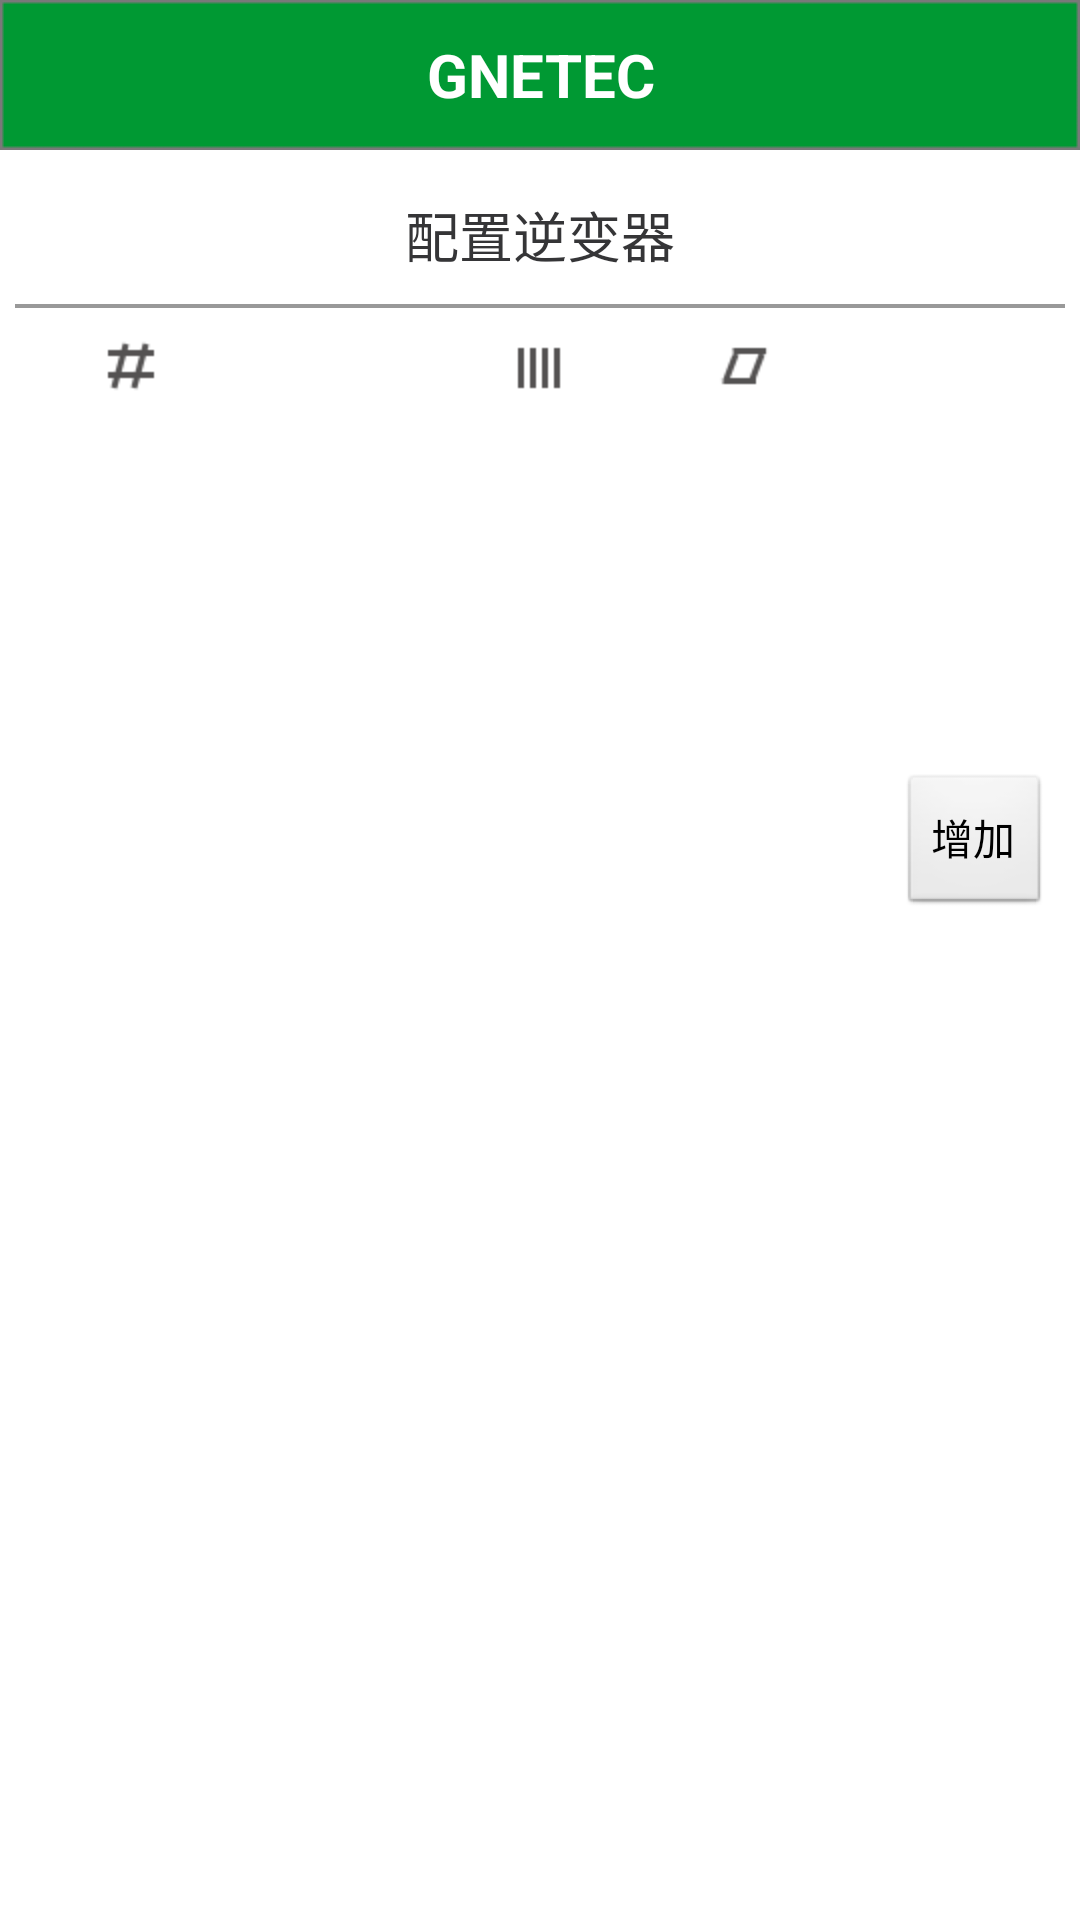

Layout XML and referenced resources for this Android screen:
<!-- AndroidManifest.xml: activity theme NoTitleBarTheme -->
<!-- res/layout/activity_inverter_list.xml -->
<LinearLayout xmlns:android="http://schemas.android.com/apk/res/android"
    xmlns:tools="http://schemas.android.com/tools"
    android:layout_width="match_parent"
    android:layout_height="match_parent"
    android:orientation="vertical" >

    <include layout="@layout/title_bar_without_logo" />

    <TextView
        style="@style/s_text_common"
        android:layout_gravity="center_horizontal"
        android:layout_marginTop="15dp"
        android:text="配置逆变器" />

    <ImageView
        android:layout_width="match_parent"
        android:layout_height="wrap_content"
        android:layout_marginLeft="5dp"
        android:layout_marginRight="5dp"
        android:layout_marginTop="10dp"
        android:background="@drawable/img_line" />

    <LinearLayout
        android:layout_width="match_parent"
        android:layout_height="40dp"
        android:layout_marginLeft="10dp"
        android:layout_marginRight="10dp"
        android:gravity="center_vertical"
        android:orientation="horizontal" >

        <ImageView
            android:layout_width="0dp"
            android:layout_height="wrap_content"
            android:layout_weight="1"
            android:src="@drawable/icon_name" />

        <ImageView
            android:layout_width="0dp"
            android:layout_height="wrap_content"
            android:layout_weight="1"
            android:src="@drawable/icon_group" />

        <ImageView
            android:layout_width="0dp"
            android:layout_height="wrap_content"
            android:layout_weight="1"
            android:src="@drawable/icon_cluster" />

        <ImageView
            android:layout_width="0dp"
            android:layout_height="wrap_content"
            android:layout_weight="1"
            android:src="@drawable/icon_angle" />

        <ImageView
            android:layout_width="0dp"
            android:layout_height="wrap_content"
            android:layout_weight="1" />
    </LinearLayout>

    <ListView
        android:id="@+id/l_power_station_list"
        android:layout_width="match_parent"
        android:layout_height="100dp"
        android:layout_marginLeft="10dp"
        android:layout_marginRight="10dp"
        android:layout_marginTop="15dp"
        android:divider="@color/white"
        android:dividerHeight="0.5dp" />

    <Button
        android:layout_width="wrap_content"
        android:layout_height="wrap_content"
        android:layout_gravity="right"
        android:layout_marginRight="10dp"
        android:text="增加" />

</LinearLayout>
<!-- res/layout/title_bar_without_logo.xml (included above) -->
<RelativeLayout xmlns:android="http://schemas.android.com/apk/res/android"
    android:layout_width="match_parent"
    android:layout_height="50dp"
    android:background="@drawable/bg_title_bar" >

    <ImageButton
        android:id="@+id/b_back"
        android:layout_width="wrap_content"
        android:layout_height="match_parent"
        android:layout_centerVertical="true"
        android:background="@null"
        android:paddingLeft="12dp"
        android:paddingRight="20dp"
        android:src="@drawable/drw_back" />

    <Button
        android:id="@+id/b_citylist"
        android:layout_width="wrap_content"
        android:layout_height="30dp"
        android:layout_centerVertical="true"
        android:layout_marginRight="5dip"
        android:layout_toLeftOf="@+id/b_func"
        android:background="@drawable/drw_back"
        android:minWidth="60dp"
        android:paddingLeft="10dp"
        android:paddingRight="10dp"
        android:textColor="#FF000000"
        android:visibility="gone" />

    <Button
        android:id="@+id/b_func"
        android:layout_width="wrap_content"
        android:layout_height="30dp"
        android:layout_alignParentRight="true"
        android:layout_centerVertical="true"
        android:layout_marginRight="10dip"
        android:background="@drawable/drw_back"
        android:minWidth="60dp"
        android:paddingLeft="10dp"
        android:paddingRight="10dp"
        android:text="test"
        android:textColor="#FF000000"
        android:textSize="18sp"
        android:visibility="gone" />

    <ImageButton
        android:id="@+id/b_func2"
        android:layout_width="wrap_content"
        android:layout_height="match_parent"
        android:layout_alignParentRight="true"
        android:layout_centerVertical="true"
        android:background="@null"
        android:paddingLeft="20dp"
        android:paddingRight="12dp"
        android:src="@drawable/drw_keyboard"
        android:visibility="gone" />

    <RelativeLayout
        android:layout_width="wrap_content"
        android:layout_height="match_parent" >

        <TextView
            android:id="@+id/b_func3"
            style="@style/s_text_wrap"
            android:layout_alignParentRight="true"
            android:layout_centerInParent="true"
            android:layout_centerVertical="true"
            android:layout_marginRight="10dp"
            android:text="全选"
            android:textColor="@color/black"
            android:textSize="18sp"
            android:visibility="gone" />
    </RelativeLayout>

    <TextView
        android:id="@+id/t_service"
        android:layout_width="match_parent"
        android:layout_height="match_parent"
        android:layout_centerInParent="true"
        android:layout_marginLeft="80dp"
        android:ellipsize="end"
        android:gravity="center"
        android:singleLine="true"
        android:text="@string/app_name"
        android:textColor="@color/white"
        android:textSize="20sp"
        android:textStyle="bold" />

</RelativeLayout>
<!-- resources referenced by this layout -->
<resources>
  <color name="black">#ff000000</color>
  <color name="white">#ffffffff</color>
  <!-- drawable bg_title_bar: png bitmap (drawable-hdpi, 334 bytes) -->
  <!-- drawable drw_back (drawable) -->
  <?xml version="1.0" encoding="utf-8"?>
  <layer-list xmlns:android="http://schemas.android.com/apk/res/android" >
  
      <item>
          <bitmap
              android:gravity="center"
              android:src="@drawable/bg_black_circle" />
      </item>
      <item >
          <bitmap
              android:gravity="center"
              android:src="@drawable/bg_solid_green" />
      </item>
      <item >
          <bitmap
              android:gravity="center"
              android:src="@drawable/icon_back" />
      </item>
  
  </layer-list>
  <!-- drawable drw_keyboard (drawable) -->
  <?xml version="1.0" encoding="utf-8"?>
  <layer-list xmlns:android="http://schemas.android.com/apk/res/android" >
  
      <item>
          <bitmap
              android:gravity="center"
              android:src="@drawable/bg_black_circle" />
      </item>
      <item>
          <bitmap
              android:gravity="center"
              android:src="@drawable/bg_solid_green" />
      </item>
      <item>
          <bitmap
              android:gravity="center"
              android:src="@drawable/icon_keyboard" />
      </item>
  
  </layer-list>
  <!-- drawable icon_angle: png bitmap (drawable-hdpi, 1198 bytes) -->
  <!-- drawable icon_cluster: png bitmap (drawable-hdpi, 999 bytes) -->
  <!-- drawable icon_name: png bitmap (drawable-hdpi, 1204 bytes) -->
  <!-- drawable img_line: png bitmap (drawable-hdpi, 143 bytes) -->
  <string name="app_name">GNETEC</string>
  <style name="s_text_common" parent="@style/s_text_wrap">
          <item name="android:textSize">18sp</item>
          <item name="android:textColor">@color/common_black</item>
          <item name="android:singleLine">true</item>
      </style>
  <style name="s_text_wrap" parent="@style/s_text">
          <item name="android:layout_width">wrap_content</item>
          <item name="android:layout_height">wrap_content</item>
      </style>
  <style name="NoTitleBarTheme" parent="android:Theme.Light.NoTitleBar" />
  <!-- drawable bg_black_circle: png bitmap (drawable-hdpi, 781 bytes) -->
  <!-- drawable bg_solid_green: png bitmap (drawable-hdpi, 712 bytes) -->
  <!-- drawable icon_keyboard: png bitmap (drawable-hdpi, 3831 bytes) -->
  <color name="common_black">#FF353537</color>
  <style name="s_text" />
</resources>
